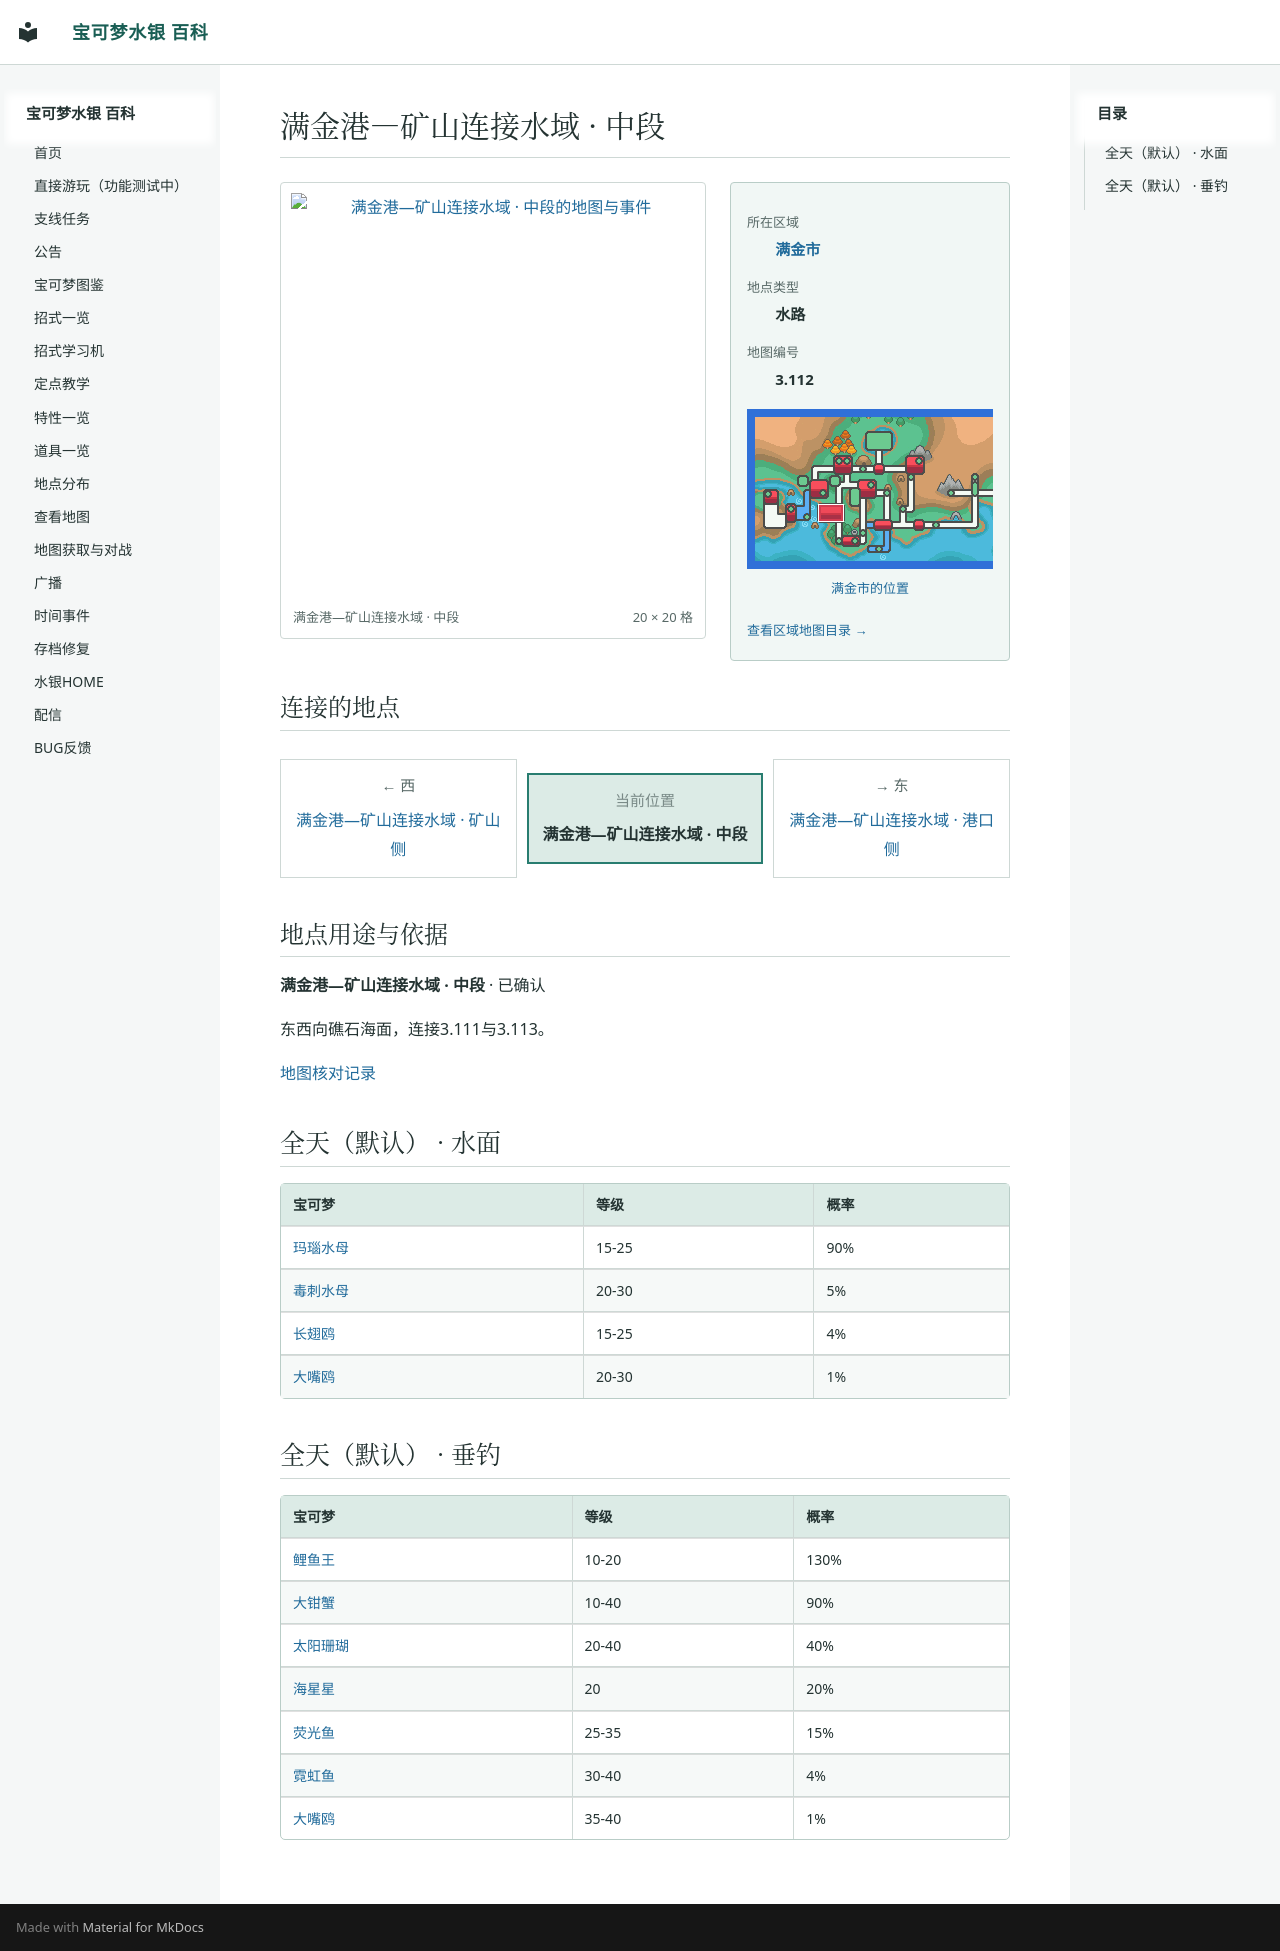

repository: Sum-Light/azoth-wiki · page: locations/map_3_112/index.html · generator: mkdocs

# 满金港—矿山连接水域 · 中段

<!-- location-atlas:start -->

<div class="loc-profile" data-location-map="3.112">
<div class="loc-profile-layout">
<div class="loc-main-map">
<a class="loc-image-link" href="../../locations/atlas/maps/map_3_112.png" target="_blank" rel="noopener">
<img src="../../locations/atlas/maps/map_3_112.png" alt="满金港—矿山连接水域 · 中段的地图与事件" loading="lazy" width="320" height="320"></a>
<div class="loc-map-caption"><span>满金港—矿山连接水域 · 中段</span><span>20 × 20 格</span></div>
</div>
<aside class="loc-facts">
<dl><dt>所在区域</dt><dd><a href="../atlas/?sec=147">满金市</a></dd><dt>地点类型</dt><dd>水路</dd><dt>地图编号</dt><dd>3.112</dd></dl>
<a class="loc-world-preview" href="../atlas/?sec=147" aria-label="满金市在大地图上的位置">
<span class="loc-world-canvas"><img src="../worldmap.png" alt="世界地图" loading="lazy">
<span class="loc-world-mark" style="left:17.1732%;top:37.4625%;width:4.6887%;height:6.2500%"></span>
</span></a>
<a class="loc-world-label" href="../atlas/?sec=147">满金市的位置</a>
<a class="loc-atlas-return" href="../atlas/?sec=147">查看区域地图目录 &rarr;</a>
</aside>
</div>
<h2 id="map-connections">连接的地点</h2>
<nav class="loc-compass" aria-label="相邻地点：上北下南，左西右东">
<div class="loc-compass-current"><small>当前位置</small><strong>满金港—矿山连接水域 · 中段</strong></div>
<div class="loc-compass-west"><span class="loc-compass-direction">← 西</span><a href="../map_3_113/">满金港—矿山连接水域 · 矿山侧</a></div>
<div class="loc-compass-east"><span class="loc-compass-direction">→ 东</span><a href="../map_3_111/">满金港—矿山连接水域 · 港口侧</a></div>
</nav>
<section class="loc-identity" aria-labelledby="map-identity">
<h2 id="map-identity">地点用途与依据</h2>
<p><strong>满金港—矿山连接水域 · 中段</strong> · 已确认</p>
<p>东西向礁石海面，连接3.111与3.113。</p>
<a href="../map_review/">地图核对记录</a>
</section>
</div>

<!-- location-atlas:end -->

## 全天（默认） · 水面

| 宝可梦 | 等级 | 概率 |
|---|---|---|
| [玛瑙水母](../pokemon/0072_玛瑙水母.md) | 15-25 | 90% |
| [毒刺水母](../pokemon/0073_毒刺水母.md) | 20-30 | 5% |
| [长翅鸥](../pokemon/0309_长翅鸥.md) | 15-25 | 4% |
| [大嘴鸥](../pokemon/0310_大嘴鸥.md) | 20-30 | 1% |

## 全天（默认） · 垂钓

| 宝可梦 | 等级 | 概率 |
|---|---|---|
| [鲤鱼王](../pokemon/0129_鲤鱼王.md) | 10-20 | 130% |
| [大钳蟹](../pokemon/0098_大钳蟹.md) | 10-40 | 90% |
| [太阳珊瑚](../pokemon/0222_太阳珊瑚.md) | 20-40 | 40% |
| [海星星](../pokemon/0120_海星星.md) | 20 | 20% |
| [荧光鱼](../pokemon/0509_荧光鱼.md) | 25-35 | 15% |
| [霓虹鱼](../pokemon/0510_霓虹鱼.md) | 30-40 | 4% |
| [大嘴鸥](../pokemon/0310_大嘴鸥.md) | 35-40 | 1% |
